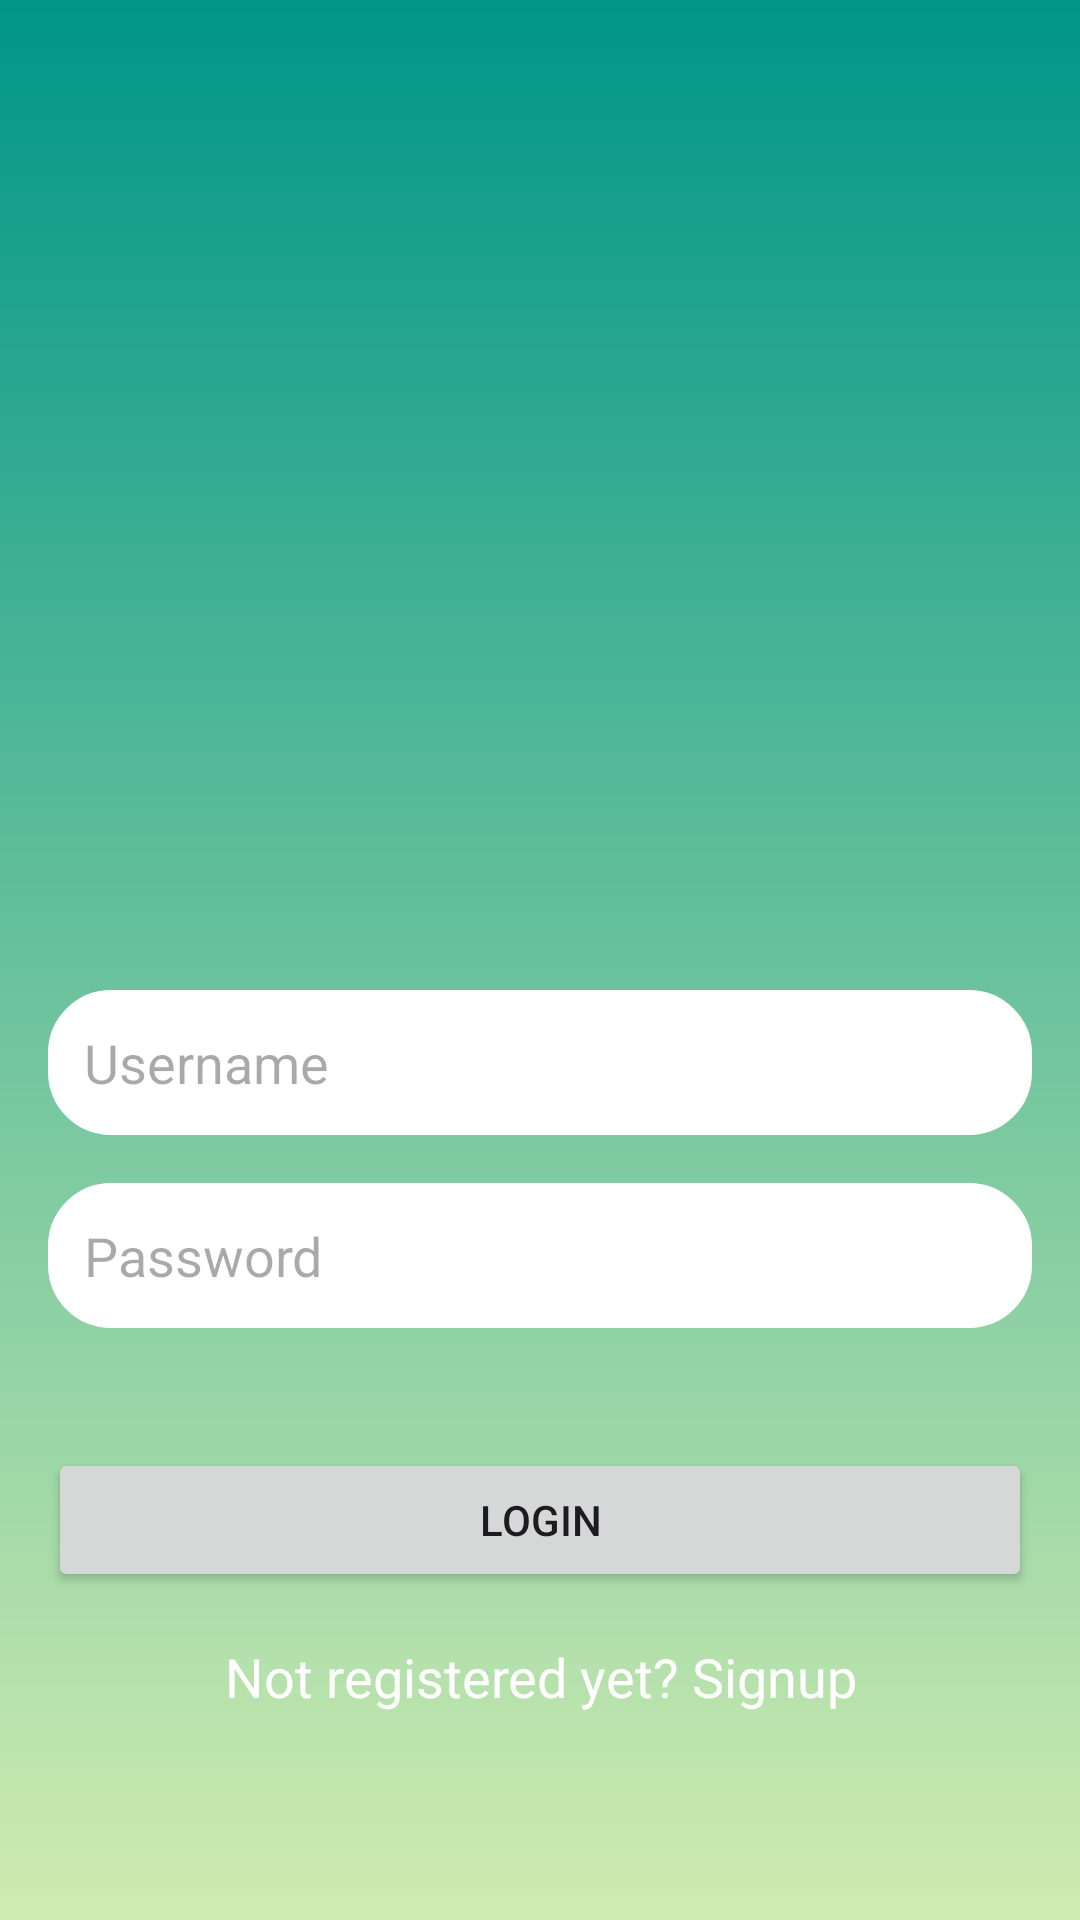

Android layout source for this screen:
<!-- AndroidManifest.xml: application theme Theme.LoginSQLLite -->
<!-- res/layout/activity_login.xml -->
<?xml version="1.0" encoding="utf-8"?>
<androidx.constraintlayout.widget.ConstraintLayout
    xmlns:android="http://schemas.android.com/apk/res/android"
    xmlns:app="http://schemas.android.com/apk/res-auto"
    xmlns:tools="http://schemas.android.com/tools"
    android:id="@+id/main"
    android:layout_width="match_parent"
    android:layout_height="match_parent"
    tools:context=".LoginActivity"
    android:background="@drawable/background"
    >

    <EditText
        android:id="@+id/loginUsername"
        android:layout_width="0dp"
        android:layout_height="wrap_content"
        android:layout_marginStart="16dp"
        android:layout_marginTop="330dp"
        android:layout_marginEnd="16dp"
        android:background="@drawable/edittext_border"
        android:hint="Username"
        android:padding="12dp"
        android:backgroundTint="@color/white"
        app:layout_constraintEnd_toEndOf="parent"
        app:layout_constraintStart_toStartOf="parent"
        app:layout_constraintTop_toTopOf="parent" />

    <EditText
        android:id="@+id/loginPassword"
        android:layout_width="0dp"
        android:layout_height="wrap_content"
        android:layout_marginStart="16dp"
        android:layout_marginTop="16dp"
        android:layout_marginEnd="16dp"
        android:layout_marginBottom="24dp"
        android:background="@drawable/edittext_border"
        android:hint="Password"
        android:inputType="textPassword"
        android:backgroundTint="@color/white"
        android:padding="12dp"
        app:layout_constraintBottom_toTopOf="@id/loginButton"
        app:layout_constraintEnd_toEndOf="parent"
        app:layout_constraintHorizontal_bias="1.0"
        app:layout_constraintStart_toStartOf="parent"
        app:layout_constraintTop_toBottomOf="@+id/loginUsername"
        />

    <Button
        android:id="@+id/loginButton"
        android:layout_width="0dp"
        android:layout_height="wrap_content"
        android:layout_marginStart="16dp"
        android:layout_marginTop="16dp"
        android:layout_marginEnd="16dp"
        android:layout_marginBottom="15dp"
        android:text="LOGIN"
        app:layout_constraintBottom_toTopOf="@+id/signupRedirect"
        app:layout_constraintEnd_toEndOf="parent"
        app:layout_constraintHorizontal_bias="0.0"
        app:layout_constraintStart_toStartOf="parent"
        app:layout_constraintTop_toBottomOf="@id/loginPassword" />

    <TextView
        android:id="@+id/signupRedirect"
        android:layout_width="0dp"
        android:layout_height="wrap_content"
        android:gravity="center"
        android:text="Not registered yet? Signup"
        android:textColor="@color/white"
        android:textSize="18sp"
        android:layout_marginTop="16dp"
        app:layout_constraintEnd_toEndOf="parent"
        app:layout_constraintHorizontal_bias="0.0"
        app:layout_constraintStart_toStartOf="parent"
        app:layout_constraintTop_toBottomOf="@id/loginButton"
        tools:layout_editor_absoluteY="563dp" />

</androidx.constraintlayout.widget.ConstraintLayout>
<!-- resources referenced by this layout -->
<resources>
  <color name="white">#FFFFFFFF</color>
  <!-- drawable background (drawable) -->
  <?xml version="1.0" encoding="utf-8"?>
  
  <shape xmlns:android="http://schemas.android.com/apk/res/android">
  
      <gradient android:type="linear" android:angle="100"
          android:startColor="#009688" android:endColor="#D0ECB1"/>
  
  </shape>
  <!-- drawable edittext_border (drawable) -->
  <?xml version="1.0" encoding="utf-8"?>
  
  <shape xmlns:android="http://schemas.android.com/apk/res/android"
      android:shape="rectangle">
      <stroke
          android:color="@color/white"
          android:width="2dp"/>
      <corners
          android:radius="20dp"/>
  
  </shape>
  <style name="Theme.LoginSQLLite" parent="Base.Theme.LoginSQLLite" />
  <style name="Base.Theme.LoginSQLLite" parent="Theme.Material3.DayNight.NoActionBar">
          
          
      </style>
</resources>
